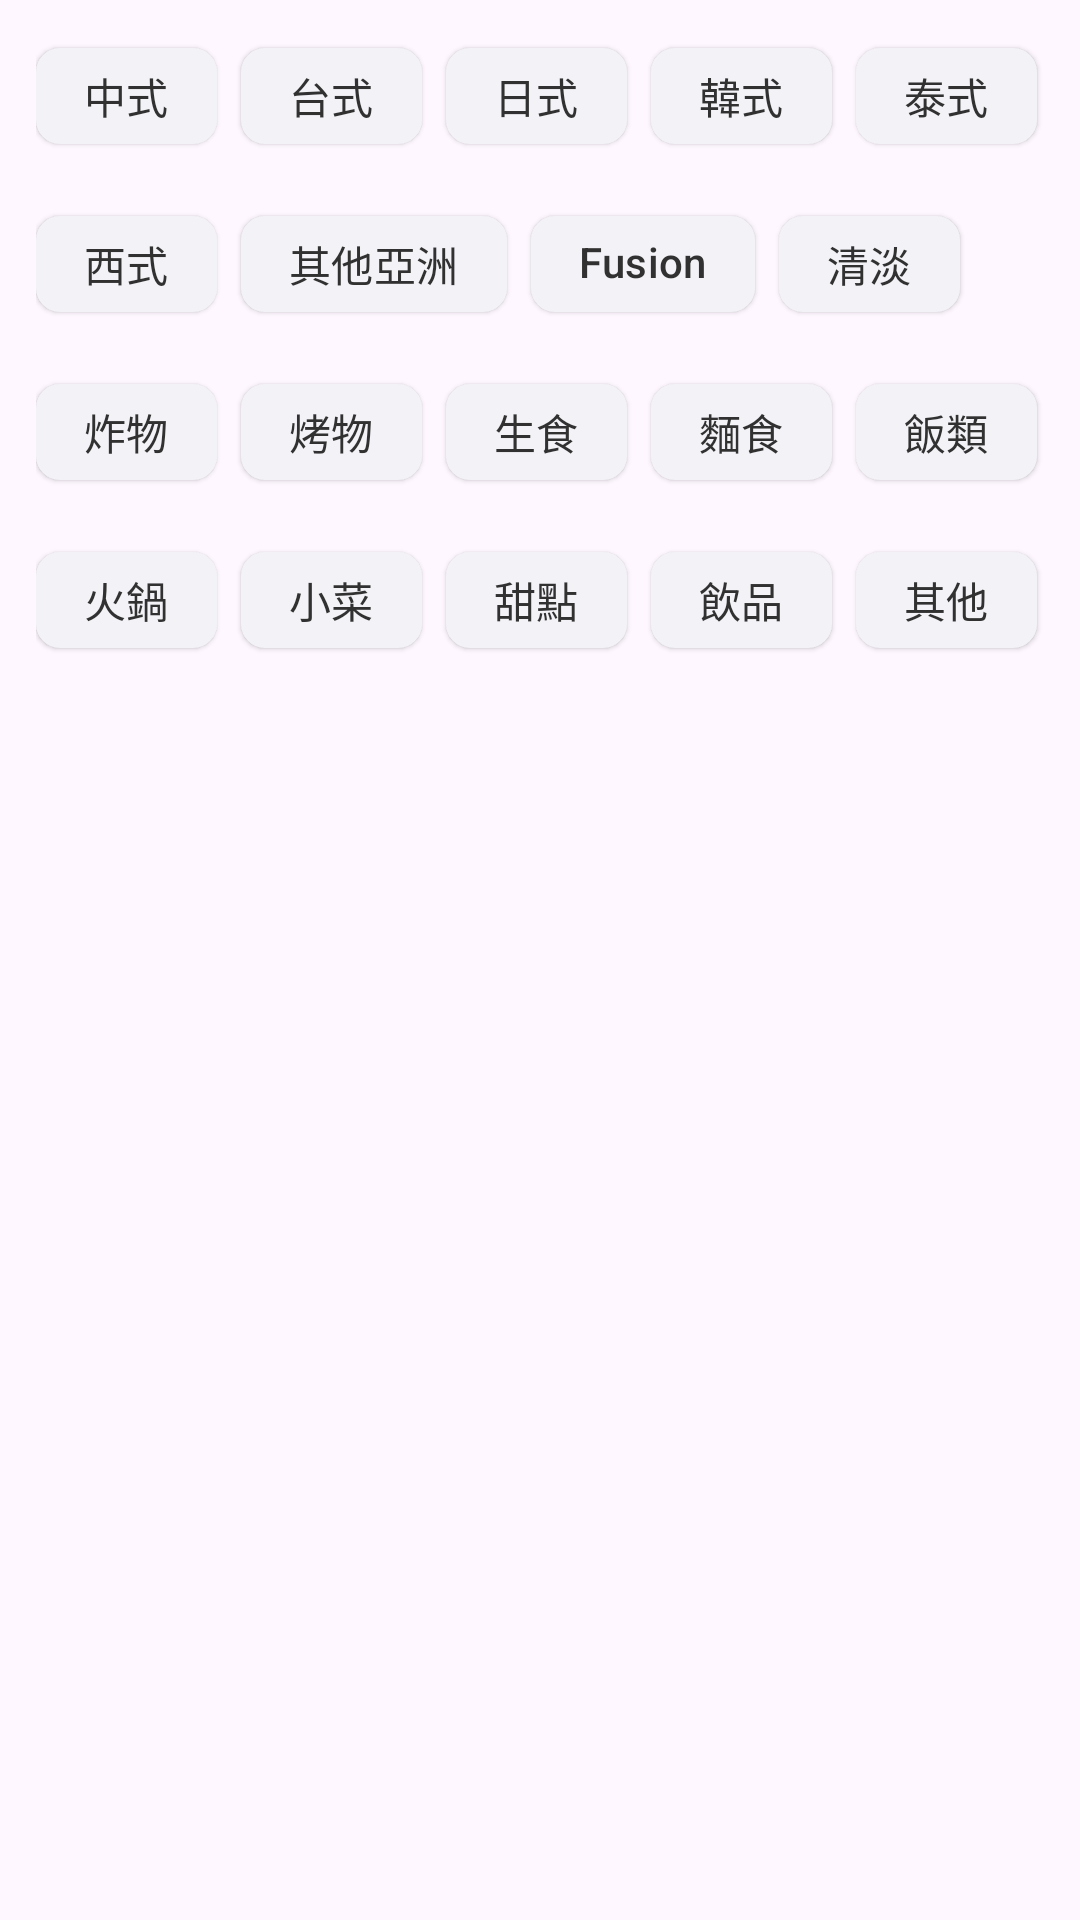

Reconstruct the res/layout file that produces this screen, plus the resources it refers to.
<!-- AndroidManifest.xml: application theme Theme.Material3.DayNight.NoActionBar -->
<!-- res/layout/layout_horizontal_tags.xml -->
<?xml version="1.0" encoding="utf-8"?>

<com.google.android.material.chip.ChipGroup
    xmlns:android="http://schemas.android.com/apk/res/android"
    xmlns:app="http://schemas.android.com/apk/res-auto"
    android:layout_width="match_parent"
    android:layout_height="wrap_content"
    android:paddingStart="12dp"
    android:paddingEnd="12dp"
    android:paddingTop="8dp"
    android:paddingBottom="8dp"
    app:singleLine="false"
    app:chipSpacingHorizontal="8dp"
    app:chipSpacingVertical="8dp">

    
    <com.google.android.material.chip.Chip
        style="@style/Widget.Material3.Chip.Assist.Elevated"
        android:layout_width="wrap_content"
        android:layout_height="wrap_content"
        android:text="中式"
        android:checkable="true"
        app:checkedIconVisible="false"
        app:chipBackgroundColor="@color/chip_bg_selector"
        android:textColor="@color/chip_text_selector" />

    <com.google.android.material.chip.Chip
        style="@style/Widget.Material3.Chip.Assist.Elevated"
        android:layout_width="wrap_content"
        android:layout_height="wrap_content"
        android:text="台式"
        android:checkable="true"
        app:checkedIconVisible="false"
        app:chipBackgroundColor="@color/chip_bg_selector"
        android:textColor="@color/chip_text_selector" />

    <com.google.android.material.chip.Chip
        style="@style/Widget.Material3.Chip.Assist.Elevated"
        android:layout_width="wrap_content"
        android:layout_height="wrap_content"
        android:text="日式"
        android:checkable="true"
        app:checkedIconVisible="false"
        app:chipBackgroundColor="@color/chip_bg_selector"
        android:textColor="@color/chip_text_selector" />

    <com.google.android.material.chip.Chip
        style="@style/Widget.Material3.Chip.Assist.Elevated"
        android:layout_width="wrap_content"
        android:layout_height="wrap_content"
        android:text="韓式"
        android:checkable="true"
        app:checkedIconVisible="false"
        app:chipBackgroundColor="@color/chip_bg_selector"
        android:textColor="@color/chip_text_selector" />

    <com.google.android.material.chip.Chip
        style="@style/Widget.Material3.Chip.Assist.Elevated"
        android:layout_width="wrap_content"
        android:layout_height="wrap_content"
        android:text="泰式"
        android:checkable="true"
        app:checkedIconVisible="false"
        app:chipBackgroundColor="@color/chip_bg_selector"
        android:textColor="@color/chip_text_selector" />

    <com.google.android.material.chip.Chip
        style="@style/Widget.Material3.Chip.Assist.Elevated"
        android:layout_width="wrap_content"
        android:layout_height="wrap_content"
        android:text="西式"
        android:checkable="true"
        app:checkedIconVisible="false"
        app:chipBackgroundColor="@color/chip_bg_selector"
        android:textColor="@color/chip_text_selector" />

    <com.google.android.material.chip.Chip
        style="@style/Widget.Material3.Chip.Assist.Elevated"
        android:layout_width="wrap_content"
        android:layout_height="wrap_content"
        android:text="其他亞洲"
        android:checkable="true"
        app:checkedIconVisible="false"
        app:chipBackgroundColor="@color/chip_bg_selector"
        android:textColor="@color/chip_text_selector" />

    <com.google.android.material.chip.Chip
        style="@style/Widget.Material3.Chip.Assist.Elevated"
        android:layout_width="wrap_content"
        android:layout_height="wrap_content"
        android:text="Fusion"
        android:checkable="true"
        app:checkedIconVisible="false"
        app:chipBackgroundColor="@color/chip_bg_selector"
        android:textColor="@color/chip_text_selector" />

    
    <com.google.android.material.chip.Chip
        style="@style/Widget.Material3.Chip.Assist.Elevated"
        android:layout_width="wrap_content"
        android:layout_height="wrap_content"
        android:text="清淡"
        android:checkable="true"
        app:checkedIconVisible="false"
        app:chipBackgroundColor="@color/chip_bg_selector"
        android:textColor="@color/chip_text_selector" />

    <com.google.android.material.chip.Chip
        style="@style/Widget.Material3.Chip.Assist.Elevated"
        android:layout_width="wrap_content"
        android:layout_height="wrap_content"
        android:text="炸物"
        android:checkable="true"
        app:checkedIconVisible="false"
        app:chipBackgroundColor="@color/chip_bg_selector"
        android:textColor="@color/chip_text_selector" />

    <com.google.android.material.chip.Chip
        style="@style/Widget.Material3.Chip.Assist.Elevated"
        android:layout_width="wrap_content"
        android:layout_height="wrap_content"
        android:text="烤物"
        android:checkable="true"
        app:checkedIconVisible="false"
        app:chipBackgroundColor="@color/chip_bg_selector"
        android:textColor="@color/chip_text_selector" />

    <com.google.android.material.chip.Chip
        style="@style/Widget.Material3.Chip.Assist.Elevated"
        android:layout_width="wrap_content"
        android:layout_height="wrap_content"
        android:text="生食"
        android:checkable="true"
        app:checkedIconVisible="false"
        app:chipBackgroundColor="@color/chip_bg_selector"
        android:textColor="@color/chip_text_selector" />

    <com.google.android.material.chip.Chip
        style="@style/Widget.Material3.Chip.Assist.Elevated"
        android:layout_width="wrap_content"
        android:layout_height="wrap_content"
        android:text="麵食"
        android:checkable="true"
        app:checkedIconVisible="false"
        app:chipBackgroundColor="@color/chip_bg_selector"
        android:textColor="@color/chip_text_selector" />

    <com.google.android.material.chip.Chip
        style="@style/Widget.Material3.Chip.Assist.Elevated"
        android:layout_width="wrap_content"
        android:layout_height="wrap_content"
        android:text="飯類"
        android:checkable="true"
        app:checkedIconVisible="false"
        app:chipBackgroundColor="@color/chip_bg_selector"
        android:textColor="@color/chip_text_selector" />

    <com.google.android.material.chip.Chip
        style="@style/Widget.Material3.Chip.Assist.Elevated"
        android:layout_width="wrap_content"
        android:layout_height="wrap_content"
        android:text="火鍋"
        android:checkable="true"
        app:checkedIconVisible="false"
        app:chipBackgroundColor="@color/chip_bg_selector"
        android:textColor="@color/chip_text_selector" />

    <com.google.android.material.chip.Chip
        style="@style/Widget.Material3.Chip.Assist.Elevated"
        android:layout_width="wrap_content"
        android:layout_height="wrap_content"
        android:text="小菜"
        android:checkable="true"
        app:checkedIconVisible="false"
        app:chipBackgroundColor="@color/chip_bg_selector"
        android:textColor="@color/chip_text_selector" />

    
    <com.google.android.material.chip.Chip
        style="@style/Widget.Material3.Chip.Assist.Elevated"
        android:layout_width="wrap_content"
        android:layout_height="wrap_content"
        android:text="甜點"
        android:checkable="true"
        app:checkedIconVisible="false"
        app:chipBackgroundColor="@color/chip_bg_selector"
        android:textColor="@color/chip_text_selector" />

    <com.google.android.material.chip.Chip
        style="@style/Widget.Material3.Chip.Assist.Elevated"
        android:layout_width="wrap_content"
        android:layout_height="wrap_content"
        android:text="飲品"
        android:checkable="true"
        app:checkedIconVisible="false"
        app:chipBackgroundColor="@color/chip_bg_selector"
        android:textColor="@color/chip_text_selector" />

    <com.google.android.material.chip.Chip
        style="@style/Widget.Material3.Chip.Assist.Elevated"
        android:layout_width="wrap_content"
        android:layout_height="wrap_content"
        android:text="其他"
        android:checkable="true"
        app:checkedIconVisible="false"
        app:chipBackgroundColor="@color/chip_bg_selector"
        android:textColor="@color/chip_text_selector" />

</com.google.android.material.chip.ChipGroup>
<!-- resources referenced by this layout -->
<resources>

</resources>
